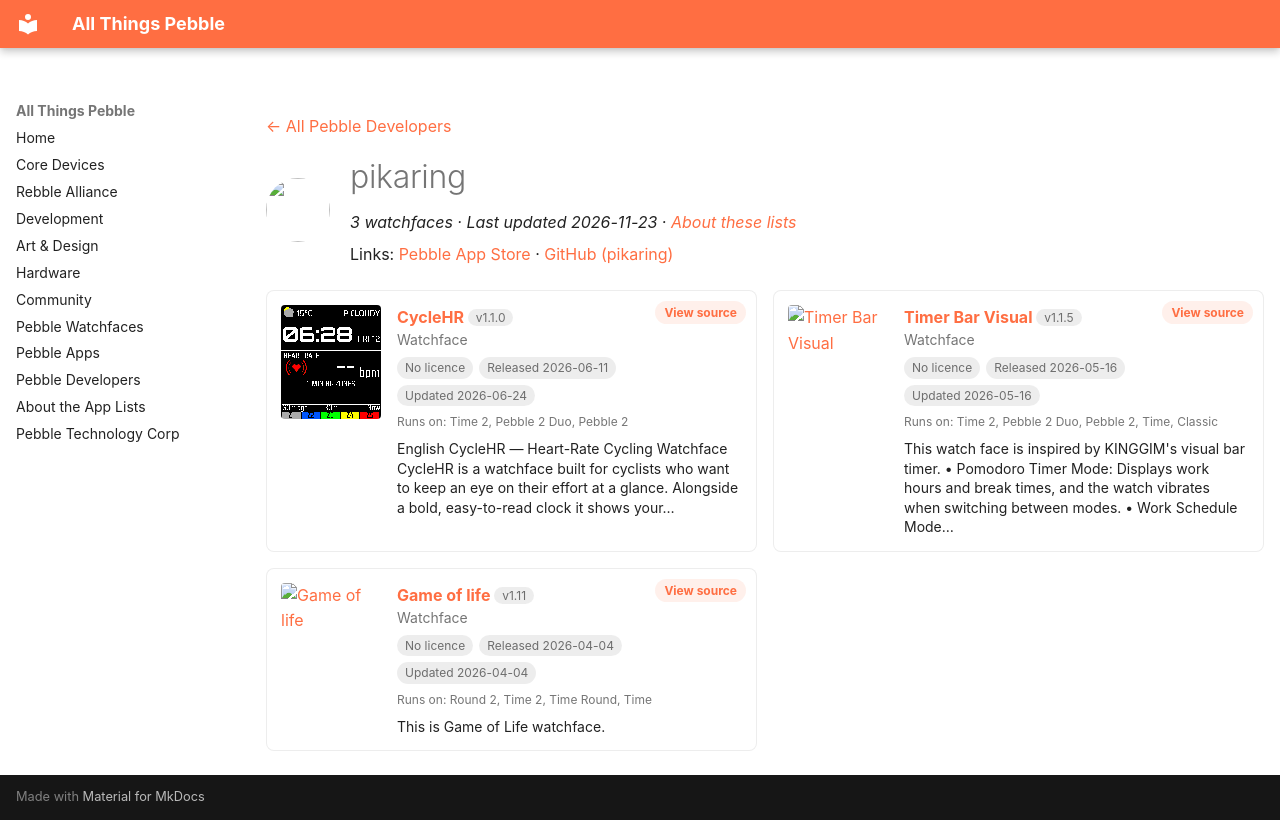

repository: saltedlolly/all-things-pebble · page: developers/pikaring.html · generator: mkdocs

---
title: "pikaring"
hide:
  - toc
---

<!-- Generated by scripts/update_app_directory.py: do not edit by hand -->
[← All Pebble Developers](../developers.md)

<div class="dev-header" markdown>
<img class="dev-avatar" src="https://github.com/pikaring.png?size=128" alt="" width="64" height="64" loading="lazy" onerror="this.remove()">
<div class="dev-intro" markdown>

# pikaring

*3 watchfaces · Last updated 2026-11-23 · [About these lists](../about-app-lists.md)*

Links: [Pebble App Store](https://apps.repebble.com/apps/dev/pikaring_54f06d8a380aa6dffe00005b) · [GitHub (pikaring)](https://github.com/pikaring)

</div>
</div>

<div class="dev-controls" data-search-exclude hidden>
<div class="dev-filter" role="group" aria-label="Show"><button type="button" data-filter="all" aria-pressed="true">All <span>3</span></button><button type="button" data-filter="watchface" aria-pressed="false">Watchfaces <span>3</span></button><button type="button" data-filter="watchapp" aria-pressed="false" disabled>Apps <span>0</span></button></div>
<label class="dev-sort">Sort by <select><option value="updated">Recently updated</option><option value="released">Newest release</option><option value="title">A–Z</option></select></label>
</div>

<div class="app-grid dev-apps" data-search-exclude>
<div class="app-card" data-type="watchface" data-title="cyclehr" data-released="2026-06-11" data-updated="2026-06-24">
<a class="app-shot" href="https://apps.repebble.com/1b14e369c9f440cfa6582789" data-search-exclude><img src="../images/apps/1b14e369c9f440cfa6582789.gif" alt="CycleHR" loading="lazy"></a>
<div class="app-info">
<h2 class="app-name" id="app-1b14e369c9f440cfa6582789"><a href="https://apps.repebble.com/1b14e369c9f440cfa6582789">CycleHR</a> <span class="app-version" title="Latest version" data-search-exclude>v1.1.0</span></h2>
<a class="app-source" href="https://github.com/pikaring/ubiquitous-space-broccoli" title="Source code" data-search-exclude>View source</a>
<div class="app-dev">Watchface</div>
<div class="app-tags" data-search-exclude><span class="app-licence app-licence--none" title="Licence">No licence</span> <span title="First published in the app store">Released 2026-06-11</span> <span title="Latest release in the app store">Updated 2026-06-24</span></div>
<div class="app-watches" title="Supported watches" data-search-exclude>Runs on: Time 2, Pebble 2 Duo, Pebble 2</div>
<p class="app-desc">English CycleHR — Heart-Rate Cycling Watchface CycleHR is a watchface built for cyclists who want to keep an eye on their effort at a glance. Alongside a bold, easy-to-read clock it shows your…</p>
</div>
</div>
<div class="app-card" data-type="watchface" data-title="timer bar visual" data-released="2026-05-16" data-updated="2026-05-16">
<a class="app-shot" href="https://apps.repebble.com/f92e3432555743c5b9a59906" data-search-exclude><img src="../images/apps/f92e3432555743c5b9a59906.png" alt="Timer Bar Visual" loading="lazy"></a>
<div class="app-info">
<h2 class="app-name" id="app-f92e3432555743c5b9a59906"><a href="https://apps.repebble.com/f92e3432555743c5b9a59906">Timer Bar Visual</a> <span class="app-version" title="Latest version" data-search-exclude>v1.1.5</span></h2>
<a class="app-source" href="https://github.com/pikaring/ubiquitous-space-broccoli" title="Source code" data-search-exclude>View source</a>
<div class="app-dev">Watchface</div>
<div class="app-tags" data-search-exclude><span class="app-licence app-licence--none" title="Licence">No licence</span> <span title="First published in the app store">Released 2026-05-16</span> <span title="Latest release in the app store">Updated 2026-05-16</span></div>
<div class="app-watches" title="Supported watches" data-search-exclude>Runs on: Time 2, Pebble 2 Duo, Pebble 2, Time, Classic</div>
<p class="app-desc">This watch face is inspired by KINGGIM&#x27;s visual bar timer. • Pomodoro Timer Mode: Displays work hours and break times, and the watch vibrates when switching between modes. • Work Schedule Mode…</p>
</div>
</div>
<div class="app-card" data-type="watchface" data-title="game of life" data-released="2026-04-04" data-updated="2026-04-04">
<a class="app-shot" href="https://apps.repebble.com/d56554adafa0412abf024454" data-search-exclude><img src="../images/apps/d56554adafa0412abf024454.png" alt="Game of life" loading="lazy"></a>
<div class="app-info">
<h2 class="app-name" id="app-d56554adafa0412abf024454"><a href="https://apps.repebble.com/d56554adafa0412abf024454">Game of life</a> <span class="app-version" title="Latest version" data-search-exclude>v1.11</span></h2>
<a class="app-source" href="https://github.com/pikaring/ubiquitous-space-broccoli" title="Source code" data-search-exclude>View source</a>
<div class="app-dev">Watchface</div>
<div class="app-tags" data-search-exclude><span class="app-licence app-licence--none" title="Licence">No licence</span> <span title="First published in the app store">Released 2026-04-04</span> <span title="Latest release in the app store">Updated 2026-04-04</span></div>
<div class="app-watches" title="Supported watches" data-search-exclude>Runs on: Round 2, Time 2, Time Round, Time</div>
<p class="app-desc">This is Game of Life watchface.</p>
</div>
</div>
</div>
